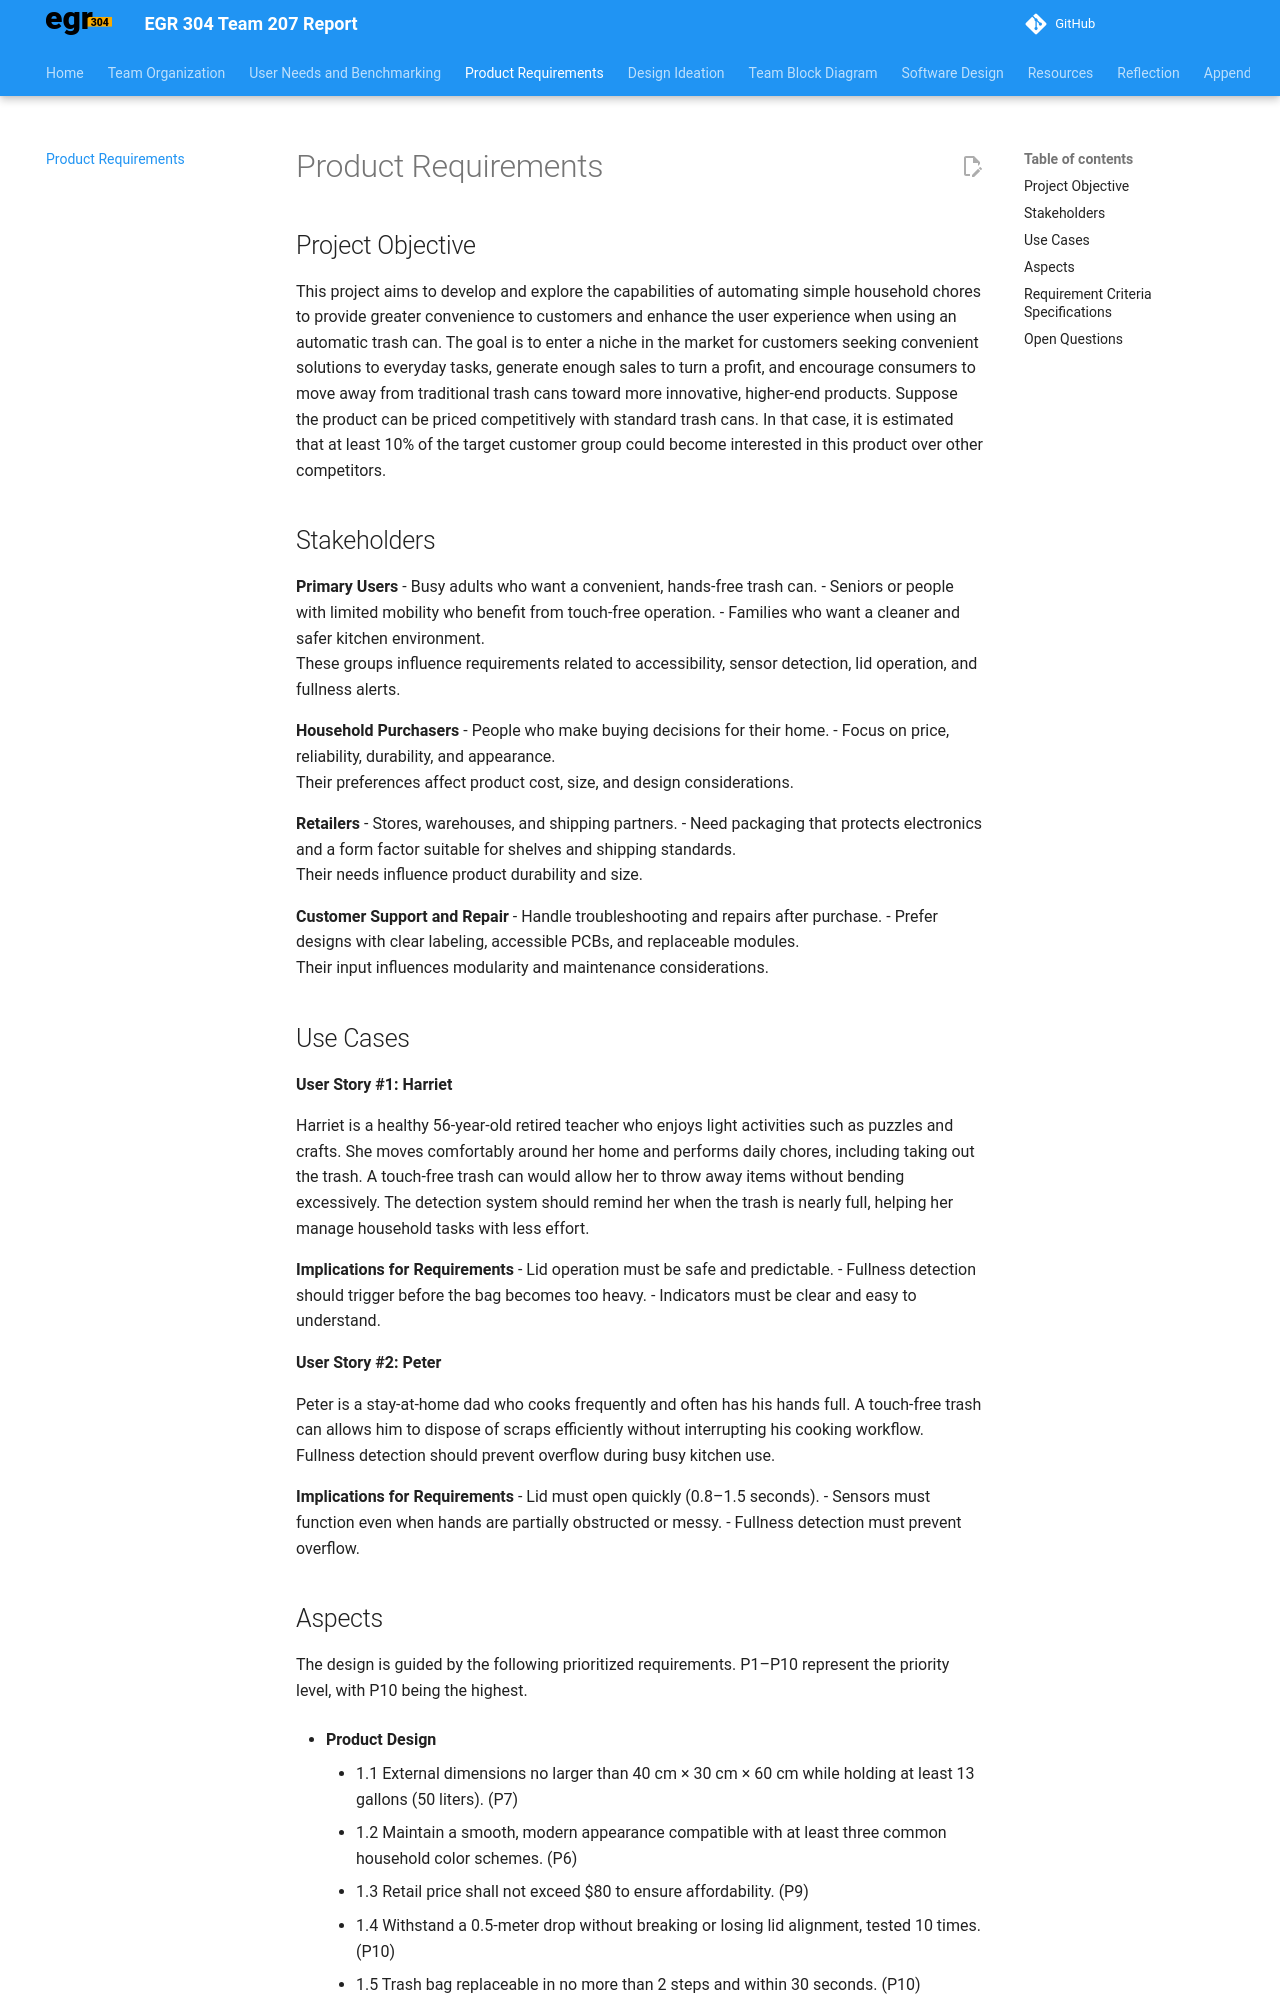

repository: ASU-EGR304-2025-F-207/ASU-EGR304-2025-F-207.github.io · page: 04-Product-Requirements/index.html · generator: mkdocs

# Product Requirements

## Project Objective

This project aims to develop and explore the capabilities of automating simple household chores to provide greater convenience to customers and enhance the user experience when using an automatic trash can. The goal is to enter a niche in the market for customers seeking convenient solutions to everyday tasks, generate enough sales to turn a profit, and encourage consumers to move away from traditional trash cans toward more innovative, higher-end products. Suppose the product can be priced competitively with standard trash cans. In that case, it is estimated that at least 10% of the target customer group could become interested in this product over other competitors.

## Stakeholders

**Primary Users**
- Busy adults who want a convenient, hands-free trash can.
- Seniors or people with limited mobility who benefit from touch-free operation.
- Families who want a cleaner and safer kitchen environment.  
These groups influence requirements related to accessibility, sensor detection, lid operation, and fullness alerts.

**Household Purchasers**
- People who make buying decisions for their home.
- Focus on price, reliability, durability, and appearance.  
Their preferences affect product cost, size, and design considerations.

**Retailers**
- Stores, warehouses, and shipping partners.
- Need packaging that protects electronics and a form factor suitable for shelves and shipping standards.  
Their needs influence product durability and size.

**Customer Support and Repair**
- Handle troubleshooting and repairs after purchase.
- Prefer designs with clear labeling, accessible PCBs, and replaceable modules.  
Their input influences modularity and maintenance considerations.

## Use Cases

**User Story #1: Harriet**

Harriet is a healthy 56-year-old retired teacher who enjoys light activities such as puzzles and crafts. She moves comfortably around her home and performs daily chores, including taking out the trash. A touch-free trash can would allow her to throw away items without bending excessively. The detection system should remind her when the trash is nearly full, helping her manage household tasks with less effort.

**Implications for Requirements**
- Lid operation must be safe and predictable.
- Fullness detection should trigger before the bag becomes too heavy.
- Indicators must be clear and easy to understand.

**User Story #2: Peter**

Peter is a stay-at-home dad who cooks frequently and often has his hands full. A touch-free trash can allows him to dispose of scraps efficiently without interrupting his cooking workflow. Fullness detection should prevent overflow during busy kitchen use.

**Implications for Requirements**
- Lid must open quickly (0.8–1.5 seconds).
- Sensors must function even when hands are partially obstructed or messy.
- Fullness detection must prevent overflow.
